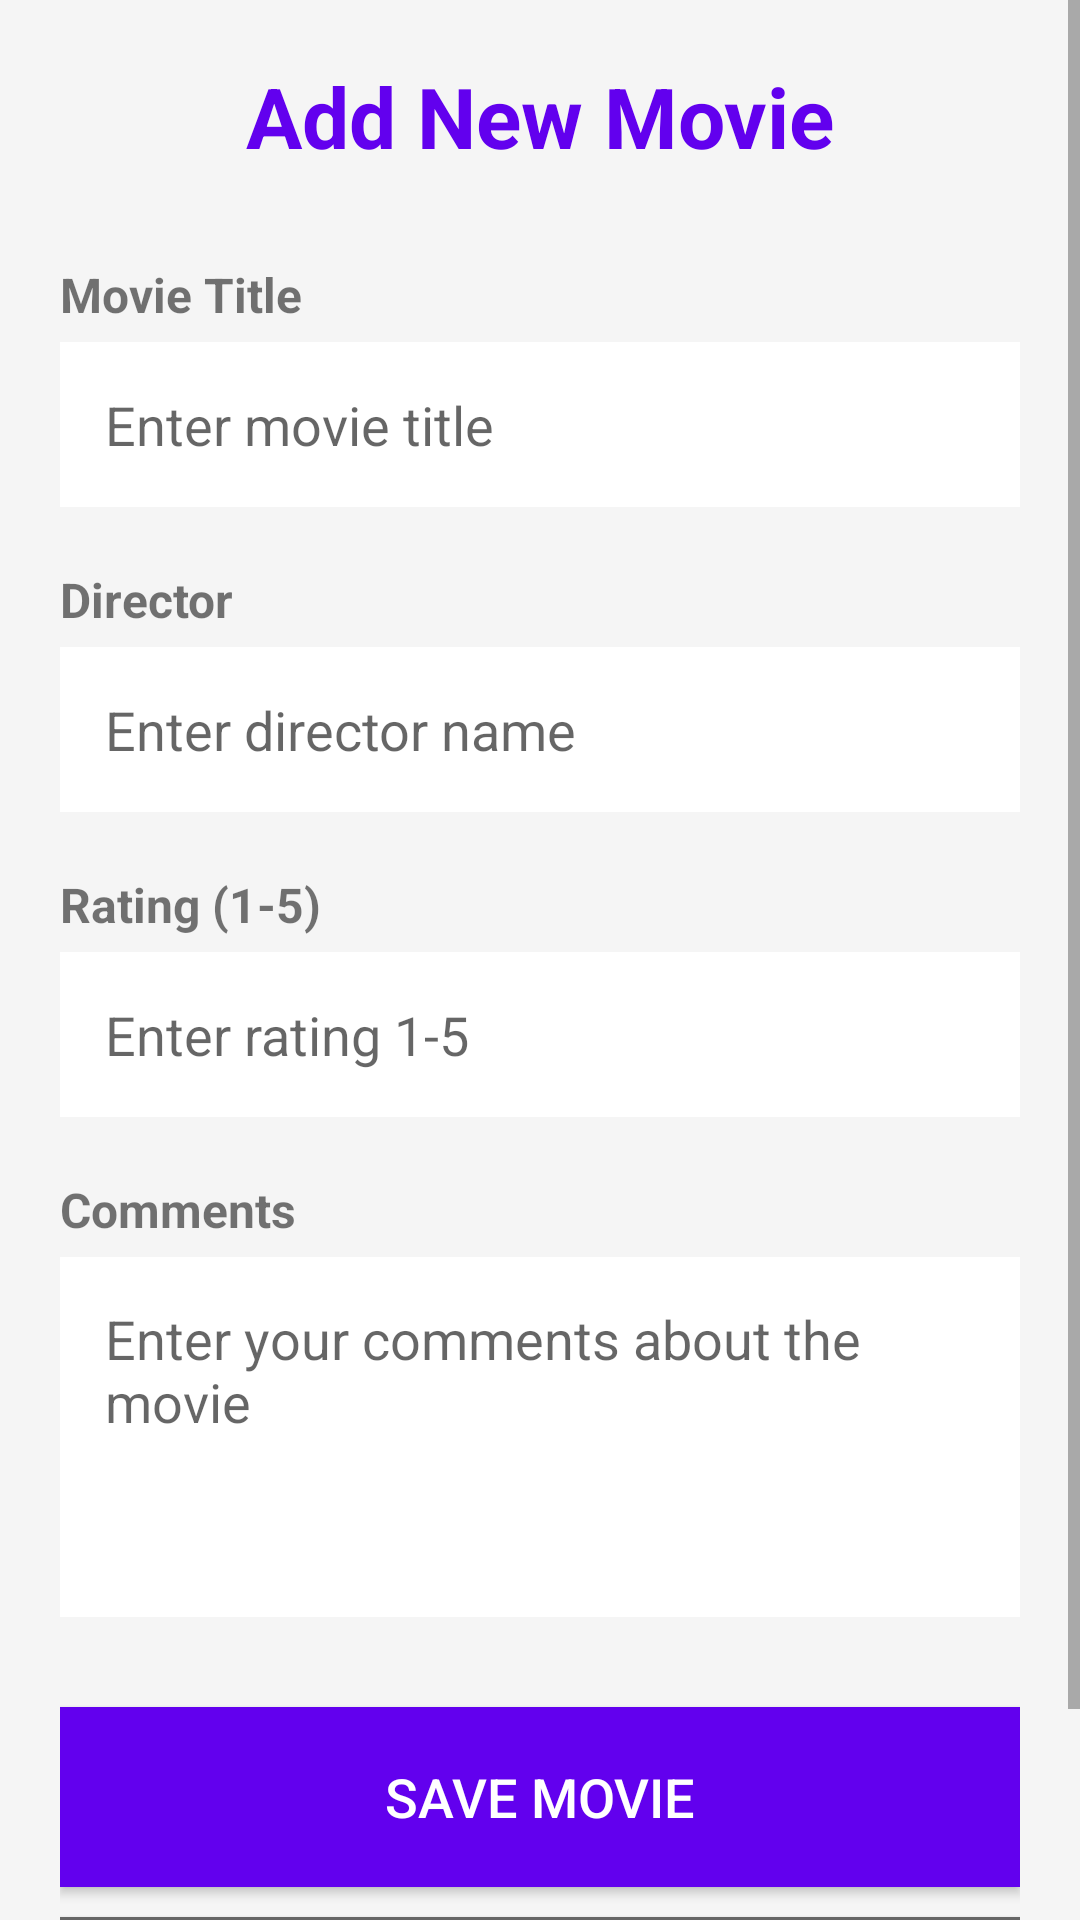

Reconstruct the res/layout file that produces this screen, plus the resources it refers to.
<!-- AndroidManifest.xml: application theme Theme.AppCompat.Light.DarkActionBar -->
<!-- res/layout/activity_add_movie.xml -->
<?xml version="1.0" encoding="utf-8"?>
<ScrollView xmlns:android="http://schemas.android.com/apk/res/android"
    android:layout_width="match_parent"
    android:layout_height="match_parent"
    android:background="#F5F5F5">

    
    <LinearLayout
        android:layout_width="match_parent"
        android:layout_height="wrap_content"
        android:orientation="vertical"
        android:padding="20dp">

        
        <TextView
            android:layout_width="match_parent"
            android:layout_height="wrap_content"
            android:text="Add New Movie"
            android:textSize="28sp"
            android:textStyle="bold"
            android:gravity="center"
            android:layout_marginBottom="30dp"
            android:textColor="#6200EE" />

        
        <TextView
            android:layout_width="match_parent"
            android:layout_height="wrap_content"
            android:text="Movie Title"
            android:textSize="16sp"
            android:textStyle="bold"
            android:layout_marginBottom="5dp" />

        
        <EditText
            android:id="@+id/etMovieTitle"
            android:layout_width="match_parent"
            android:layout_height="55dp"
            android:layout_marginBottom="20dp"
            android:padding="15dp"
            android:background="#FFFFFF"
            android:hint="Enter movie title" />

        
        <TextView
            android:layout_width="match_parent"
            android:layout_height="wrap_content"
            android:text="Director"
            android:textSize="16sp"
            android:textStyle="bold"
            android:layout_marginBottom="5dp" />

        
        <EditText
            android:id="@+id/etDirector"
            android:layout_width="match_parent"
            android:layout_height="55dp"
            android:layout_marginBottom="20dp"
            android:padding="15dp"
            android:background="#FFFFFF"
            android:hint="Enter director name" />

        
        <TextView
            android:layout_width="match_parent"
            android:layout_height="wrap_content"
            android:text="Rating (1-5)"
            android:textSize="16sp"
            android:textStyle="bold"
            android:layout_marginBottom="5dp" />

        
        <EditText
            android:id="@+id/etRating"
            android:layout_width="match_parent"
            android:layout_height="55dp"
            android:inputType="numberDecimal"
            android:layout_marginBottom="20dp"
            android:padding="15dp"
            android:background="#FFFFFF"
            android:hint="Enter rating 1-5" />

        
        <TextView
            android:layout_width="match_parent"
            android:layout_height="wrap_content"
            android:text="Comments"
            android:textSize="16sp"
            android:textStyle="bold"
            android:layout_marginBottom="5dp" />

        
        <EditText
            android:id="@+id/etComment"
            android:layout_width="match_parent"
            android:layout_height="120dp"
            android:gravity="top"
            android:inputType="textMultiLine"
            android:layout_marginBottom="30dp"
            android:padding="15dp"
            android:background="#FFFFFF"
            android:hint="Enter your comments about the movie" />

        
        <Button
            android:id="@+id/btnSave"
            android:layout_width="match_parent"
            android:layout_height="60dp"
            android:text="Save Movie"
            android:textSize="18sp"
            android:background="#6200EE"
            android:textColor="#FFFFFF"
            android:layout_marginBottom="10dp" />

        
        <Button
            android:id="@+id/btnCancel"
            android:layout_width="match_parent"
            android:layout_height="60dp"
            android:text="Cancel"
            android:textSize="18sp"
            android:background="#666666"
            android:textColor="#FFFFFF" />

    </LinearLayout>
</ScrollView>
<!-- resources referenced by this layout -->
<resources>

</resources>
